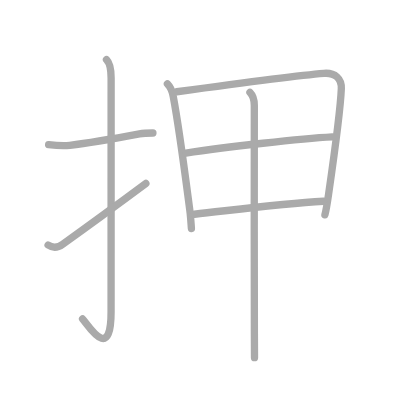
t = 0.00 s
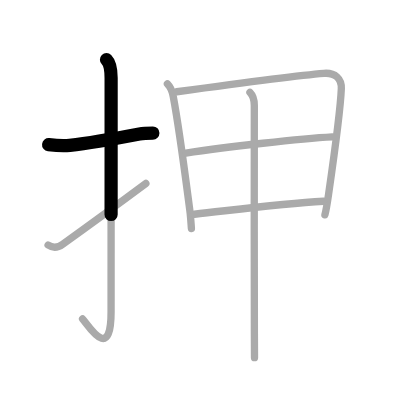
t = 1.50 s
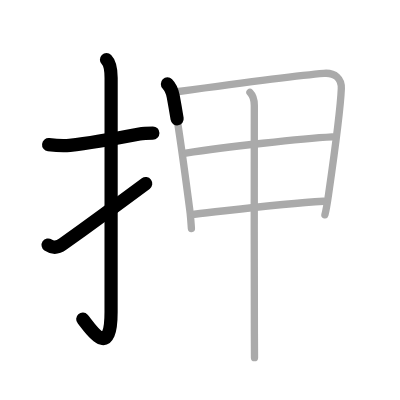
t = 3.25 s
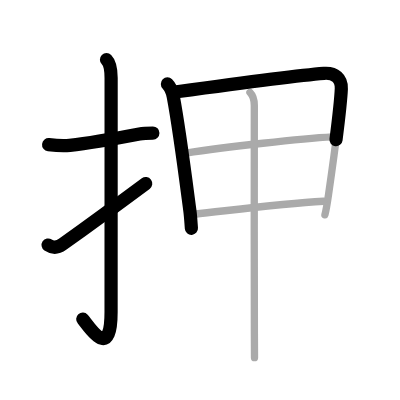
t = 4.75 s
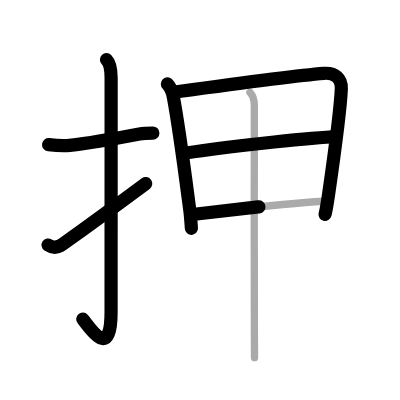
t = 6.50 s
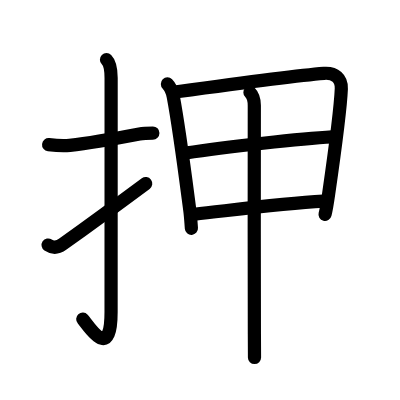
t = 8.00 s

The animated SVG that drew these frames (rendered in a browser with its animation timeline set to each time). Animation: 8 SMIL elements (animate=8); one cycle of 8.00 s.

<?xml version="1.0" standalone="no"?>
<!DOCTYPE svg PUBLIC "-//W3C//DTD SVG 1.1//EN"   "http://www.w3.org/Graphics/SVG/1.1/DTD/svg11.dtd">
<svg width="400px" height="400px"  version="1.1" xmlns="http://www.w3.org/2000/svg">
  <defs>
    <marker id="Triangle" viewBox="0 0 10 10" refX="0" refY="5" markerUnits="strokeWidth" markerWidth="3" style="stroke-opacity:0%;fill:#aaaaaa;" markerHeight="2" orient="auto">
      <path d="M 0 0 L 10 5 L 0 10 z" />
    </marker>
    
    <marker id="Arrow" viewBox="0 0 10 10" refX="5" refY="5" markerUnits="strokeWidth" markerWidth="1.8" style="stroke-opacity:0%;fill:#770000;" markerHeight="2" orient="auto">
      <path d="M 0 4 L 6 4 L 4 1 L 10 5 L 4 9 L 6 6 L 0 6 z" />
        <circle cx="5" cy="5" r="5" />
      </marker>
    
    <marker id="TriangleRed" viewBox="0 0 10 10" refX="0" refY="5" markerUnits="strokeWidth" markerWidth="3" style="stroke-opacity:0%;fill:#CC0000;" markerHeight="2" orient="auto">
      <path d="M 0 0 L 10 5 L 0 10 z" />
    </marker>
    
    <marker id="ArrowRed" viewBox="0 0 10 10" refX="5" refY="5" markerUnits="strokeWidth" markerWidth="1.8" style="stroke-opacity:0%;fill:#CC0000;" markerHeight="2" orient="auto">
      <path d="M 0 4 L 6 4 L 4 1 L 10 5 L 4 9 L 6 6 L 0 6 z" />
        <circle cx="5" cy="5" r="5" />
      </marker>
    
  </defs>
  
  <path style="fill:#ffffff; fill-opacity:100%; fill-rule:evenodd; stroke-width:0;" d="M 0 0 L 400px 0 L 400px 400px L 0 400px L 0 0" />

  <g transform="scale(3.6697247706422 3.6697247706422)">
<path style="fill:none; fill-opacity:0%; fill-rule:evenodd; stroke:#aaaaaa; stroke-opacity:100%; stroke-width: 1.5pt; stroke-linejoin:round; stroke-linecap:round;" d="M13.25 39.42c1.95 0.23 3.77 0.42 5.76 0.18C24.12 39 30.62 37.88 38 36.49c1.22-0.23 2.38-0.24 3.67-0.24"></path>
<path style="fill:none; fill-opacity:0%; fill-rule:evenodd; stroke:#aaaaaa; stroke-opacity:100%; stroke-width: 1.5pt; stroke-linejoin:round; stroke-linecap:round;" d="M29.02 16.25c1.05 1.05 1.26 2.62 1.26 5.02c0 15.23-0.01 52.21-0.01 63.65c0 14.25-6.32 3.53-7.77 2"></path>
<path style="fill:none; fill-opacity:0%; fill-rule:evenodd; stroke:#aaaaaa; stroke-opacity:100%; stroke-width: 1.5pt; stroke-linejoin:round; stroke-linecap:round;" d="M13.11 66.77c1.13 0.76 2.5 0.84 3.98-0.22C21 63.75 27.62 59 39.75 50"></path>
<path style="fill:none; fill-opacity:0%; fill-rule:evenodd; stroke:#aaaaaa; stroke-opacity:100%; stroke-width: 1.5pt; stroke-linejoin:round; stroke-linecap:round;" d="M45.62 22.88c0.88 0.88 1.3 1.86 1.59 3.41c1.66 8.84 3.03 19.72 4.54 31.2c0.21 1.62 0.29 3.22 0.41 4.77"></path>
<path style="fill:none; fill-opacity:0%; fill-rule:evenodd; stroke:#aaaaaa; stroke-opacity:100%; stroke-width: 1.5pt; stroke-linejoin:round; stroke-linecap:round;" d="M48.17 25c14.58-2 31.82-4.36 40.09-5.02c3.04-0.24 4.86 1.42 4.75 4.19c-0.2 5.06-2.22 20.12-3.47 28.79c-0.38 2.63-0.73 4.64-1 5.59"></path>
<path style="fill:none; fill-opacity:0%; fill-rule:evenodd; stroke:#aaaaaa; stroke-opacity:100%; stroke-width: 1.5pt; stroke-linejoin:round; stroke-linecap:round;" d="M50.65 41.7c10.97-1.7 31.72-3.95 39.89-4.4"></path>
<path style="fill:none; fill-opacity:0%; fill-rule:evenodd; stroke:#aaaaaa; stroke-opacity:100%; stroke-width: 1.5pt; stroke-linejoin:round; stroke-linecap:round;" d="M52.99 58.38c11.39-1.26 23.72-2.92 35.16-3.55"></path>
<path style="fill:none; fill-opacity:0%; fill-rule:evenodd; stroke:#aaaaaa; stroke-opacity:100%; stroke-width: 1.5pt; stroke-linejoin:round; stroke-linecap:round;" d="M68.11 25.19c0.85 0.85 1.19 2.06 1.19 3.56c0 7.33-0.06 46.53 0.02 62.25c0.02 3.56 0.03 5.92 0.03 6.47"></path>

<path style="fill:none; fill-opacity:0%; fill-rule:evenodd; stroke:#000000; stroke-opacity:100%; stroke-width: 2.7pt; stroke-linejoin:round; stroke-linecap:round;" d="M13.25 39.42c1.95 0.23 3.77 0.42 5.76 0.18C24.12 39 30.62 37.88 38 36.49c1.22-0.23 2.38-0.24 3.67-0.24" pathLength="100" stroke-dashoffset="100" stroke-dasharray="100 105"><animate id="dashAnim1" attributeName="stroke-dashoffset" from="100" to="0" dur="1s" calcMode="linear" fill="freeze"/></path>
<path style="fill:none; fill-opacity:0%; fill-rule:evenodd; stroke:#000000; stroke-opacity:100%; stroke-width: 2.7pt; stroke-linejoin:round; stroke-linecap:round;" d="M29.02 16.25c1.05 1.05 1.26 2.62 1.26 5.02c0 15.23-0.01 52.21-0.01 63.65c0 14.25-6.32 3.53-7.77 2" pathLength="100" stroke-dashoffset="100" stroke-dasharray="100 105"><animate id="dashAnim2" attributeName="stroke-dashoffset" from="100" to="0" dur="1s" calcMode="linear" begin="dashAnim1.end" fill="freeze"/></path>
<path style="fill:none; fill-opacity:0%; fill-rule:evenodd; stroke:#000000; stroke-opacity:100%; stroke-width: 2.7pt; stroke-linejoin:round; stroke-linecap:round;" d="M13.11 66.77c1.13 0.76 2.5 0.84 3.98-0.22C21 63.75 27.62 59 39.75 50" pathLength="100" stroke-dashoffset="100" stroke-dasharray="100 105"><animate id="dashAnim3" attributeName="stroke-dashoffset" from="100" to="0" dur="1s" calcMode="linear" begin="dashAnim2.end" fill="freeze"/></path>
<path style="fill:none; fill-opacity:0%; fill-rule:evenodd; stroke:#000000; stroke-opacity:100%; stroke-width: 2.7pt; stroke-linejoin:round; stroke-linecap:round;" d="M45.62 22.88c0.88 0.88 1.3 1.86 1.59 3.41c1.66 8.84 3.03 19.72 4.54 31.2c0.21 1.62 0.29 3.22 0.41 4.77" pathLength="100" stroke-dashoffset="100" stroke-dasharray="100 105"><animate id="dashAnim4" attributeName="stroke-dashoffset" from="100" to="0" dur="1s" calcMode="linear" begin="dashAnim3.end" fill="freeze"/></path>
<path style="fill:none; fill-opacity:0%; fill-rule:evenodd; stroke:#000000; stroke-opacity:100%; stroke-width: 2.7pt; stroke-linejoin:round; stroke-linecap:round;" d="M48.17 25c14.58-2 31.82-4.36 40.09-5.02c3.04-0.24 4.86 1.42 4.75 4.19c-0.2 5.06-2.22 20.12-3.47 28.79c-0.38 2.63-0.73 4.64-1 5.59" pathLength="100" stroke-dashoffset="100" stroke-dasharray="100 105"><animate id="dashAnim5" attributeName="stroke-dashoffset" from="100" to="0" dur="1s" calcMode="linear" begin="dashAnim4.end" fill="freeze"/></path>
<path style="fill:none; fill-opacity:0%; fill-rule:evenodd; stroke:#000000; stroke-opacity:100%; stroke-width: 2.7pt; stroke-linejoin:round; stroke-linecap:round;" d="M50.65 41.7c10.97-1.7 31.72-3.95 39.89-4.4" pathLength="100" stroke-dashoffset="100" stroke-dasharray="100 105"><animate id="dashAnim6" attributeName="stroke-dashoffset" from="100" to="0" dur="1s" calcMode="linear" begin="dashAnim5.end" fill="freeze"/></path>
<path style="fill:none; fill-opacity:0%; fill-rule:evenodd; stroke:#000000; stroke-opacity:100%; stroke-width: 2.7pt; stroke-linejoin:round; stroke-linecap:round;" d="M52.99 58.38c11.39-1.26 23.72-2.92 35.16-3.55" pathLength="100" stroke-dashoffset="100" stroke-dasharray="100 105"><animate id="dashAnim7" attributeName="stroke-dashoffset" from="100" to="0" dur="1s" calcMode="linear" begin="dashAnim6.end" fill="freeze"/></path>
<path style="fill:none; fill-opacity:0%; fill-rule:evenodd; stroke:#000000; stroke-opacity:100%; stroke-width: 2.7pt; stroke-linejoin:round; stroke-linecap:round;" d="M68.11 25.19c0.85 0.85 1.19 2.06 1.19 3.56c0 7.33-0.06 46.53 0.02 62.25c0.02 3.56 0.03 5.92 0.03 6.47" pathLength="100" stroke-dashoffset="100" stroke-dasharray="100 105"><animate id="dashAnim8" attributeName="stroke-dashoffset" from="100" to="0" dur="1s" calcMode="linear" begin="dashAnim7.end" fill="freeze"/></path>

</g>

</svg>  
          
